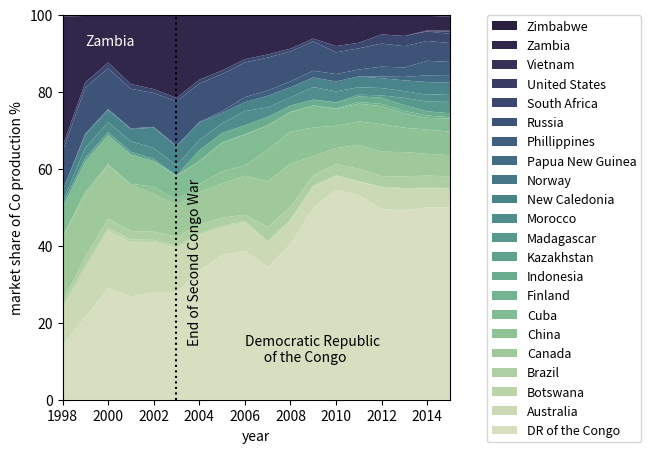

Write Python code to recreate this figure.
# library
import matplotlib.pyplot as plt
import seaborn as sns

#create figure 
fig = plt.figure(1, figsize=(5,5))

countries =[ 'DR of the Congo','Australia', 'Botswana', 'Brazil',
            'Canada', 'China', 'Cuba', 'Finland', 'Indonesia', 
            'Kazakhstan', 'Madagascar', 'Morocco', 'New Caledonia',
            'Norway', 'Papua New Guinea', 'Phillippines', 'Russia',
            'South Africa', 'United States', 'Vietnam', 'Zambia',
            'Zimbabwe']
the_colors=sns.cubehelix_palette(22, start=0.5, rot=-.75)
year = [1998, 1999, 2000, 2001, 2002, 2003, 2004, 2005, 2006, 2007, 2008, 2009, 2010, 2011, 2012, 2013, 2014, 2015]

y1=[14.16, 21.41, 29.02, 26.79, 27.97, 27.98, 33.50, 37.58, 38.71, 34.46, 40.43, 49.88, 54.55, 53.15, 49.52, 49.12, 50.00, 50.00]
y2=[9.35, 12.54, 14.78, 14.06, 13.03, 11.34, 9.29, 7.04, 7.33, 6.42, 5.99, 5.42, 3.50, 3.47, 5.59, 5.62, 4.90, 4.76]
y3=[0.95, 1.01, 0.81, 0.73, 0.52, 0.56, 0.37, 0.50, 0.43, 0.33, 0.42, 0.43, 0.25, 0.13, 0.19, 0.22, 0.16, 0.25]
y4 =[1.13, 2.14, 2.37, 2.24, 2.11, 2.46, 2.32, 2.15, 1.57, 3.70, 3.29, 2.59, 2.85, 3.26, 2.76, 3.07, 3.14, 3.02]
y5=[16.60, 16.28, 13.98, 11.89, 9.86, 8.18, 8.39, 8.85, 10.16, 11.79, 11.21, 4.89, 4.21, 6.16, 6.36, 6.29, 5.66, 5.48]
y6=[0.11, 0.76, 0.24, 0.33, 1.92, 1.32, 2.09, 3.22, 2.63, 8.28, 8.30, 7.48, 5.80, 6.13, 7.14, 6.32, 6.31, 6.11]
y7=[7.55, 7.76, 7.53, 7.65, 6.59, 6.19, 5.89, 7.36, 8.00, 6.16, 5.01, 5.74, 4.36, 4.59, 4.67, 3.68, 3.03, 3.41]
y8=[0, 0, 0, 0, 0, 0.19, 0.17, 0.15, 0.14, 0.16, 0.13, 0.03, 0.13, 0.45, 0.60, 0.66, 0.63, 0.35]
y9=[0, 0, 0, 0, 0, 0, 2.8, 2.45, 2.29, 2.17, 1.63, 1.50, 1.45, 1.44, 1.62, 1.49, 1.07, 1.03]
y10=[0.85, 0.92, 0.79, 0.67, 0.57,0,0,0,0,0,0,0,0,0,0,0,0,0]
y11=[0,0,0,0,0,0,0,0,0,0,0,0,0.15, 0.45, 0.60, 1.93, 2.54, 2.94]
y12=[0.81, 2.64, 2.55, 2.77, 2.78, 2.63, 2.65, 2.45, 3.71, 2.44, 2.13, 3.25,2.83, 1.95, 1.90, 1.75, 1.76, 2.06]
y13=[2.83, 3.36, 3.17, 3.13, 5.33, 4.92, 4.52, 2.71, 2.33, 3.05, 2.64, 2.49, 2.59, 2.79, 2.54, 2.80, 3.31, 2.92]
y14=[0, 0.31, 0.26, 0.22, 0.19, 0, 0, 0, 0, 0, 0, 0, 0, 0, 0, 0,0,0]
y15=[0, 0, 0, 0, 0, 0, 0, 0, 0, 0, 0, 0, 0, 0, 0.45, 0.89, 1.75, 1.99]
y16=[0, 0, 0, 0, 0, 0.19, 0.17, 0.46, 1.29, 1.36, 1.50, 1.75, 1.91, 1.80, 2.57, 2.46, 3.77, 3.41]
y17=[10.20, 11.93, 10.55, 10.27, 8.81, 11.53, 9.95, 9.66, 9.00, 8.55, 7.76, 7.61, 5.64, 5.50, 6.00, 5.53, 5.16, 4.92]
y18=[1.23, 1.38, 1.53, 1.25, 1.00, 0.91, 1.01, 0.95, 0.86, 0.81, 0.74, 0.76, 1.64, 1.44, 2.38, 2.63, 2.46, 2.38]
y19=[0,0,0,0,0,0,0,0,0,0,0,0,0,0,0,0,0.1,0.6]
y20=[0,0,0,0,0,0,0,0,0,0,0,0,0,0,0,.02,0.18,0.22]
y21=[33.71, 17.25, 12.14, 17.86, 19.16, 21.36, 16.58, 14.26, 11.43, 10.18, 8.76, 6.11, 7.86, 6.94, 5.18, 5.19, 3.77, 3.65]
y22 =[0.39, 0.37, 0.21, 0.21, 0.19, 0.25, 0.23, 0.15, 0.16, 0.14, 0.11, 0.09, 0.07, 0.16, 0.19, 0.28, 0.29, 0.29]

# Basic stacked area chart.
plt.stackplot(year,y1, y2, y3, y4, y5, y6, y7, y8, y9, y10, y11, y12, y13, y14, y15,y16,y17,y18,y19,y20,y21,y22, labels=countries, colors=the_colors)

#define axes limits
plt.xlim([1998,2015])
plt.ylim([0,100])

#define axes labels
plt.ylabel('market share of Co production %')
plt.xlabel('year')

#plot text and line on top of figure
plt.axvline(x=2003, linestyle='dotted', color='black')
plt.text(2006, 10, 'Democratic Republic \n      of the Congo')
plt.text(1999, 92, r'Zambia', color='white')
plt.text(2003.5, 15, r'End of Second Congo War', rotation=90)

#reverse legend order
current_handles, current_labels = plt.gca().get_legend_handles_labels()
plt.legend(list(reversed(current_handles)),list(reversed(current_labels)), 
           bbox_to_anchor=(1.51, 1.015), fontsize=9)

#save final image
plt.savefig('DRC.png', dpi=300,bbox_inches="tight")